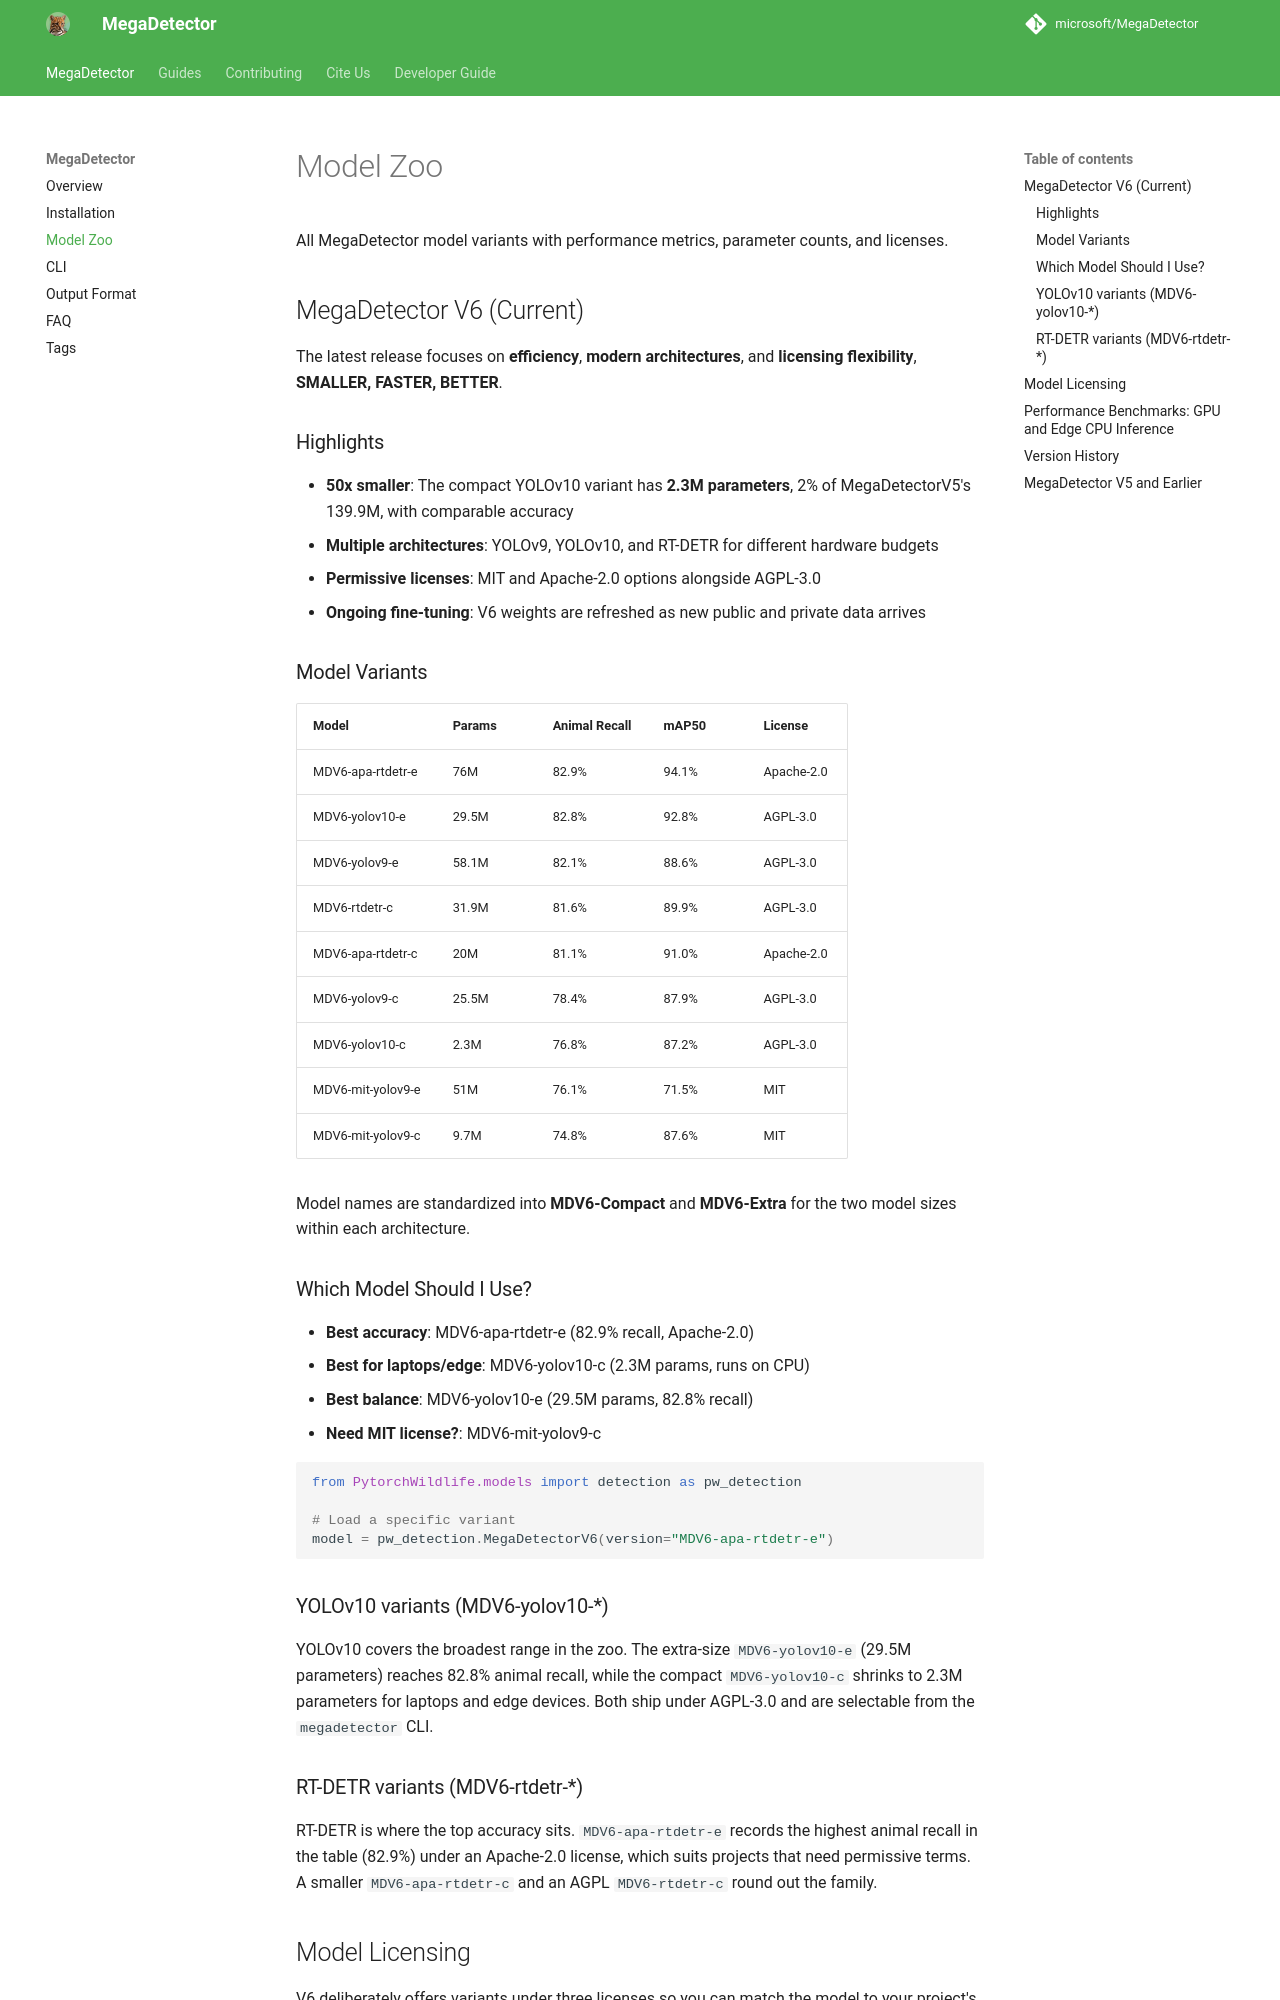

repository: karthik-2501/ecocorridor-ai · page: model_zoo/index.html · generator: mkdocs

---
title: "MegaDetector Model Zoo: V6 Variants, Benchmarks, and Licenses"
description: "MegaDetector model zoo: all MegaDetectorV6 variants with architectures, parameter counts, animal recall, mAP50, and license options for camera traps."
tags:
  - MegaDetector
  - MegaDetectorV6
  - MegaDetectorV5
  - wildlife detection models
  - camera trap AI
  - model zoo
  - YOLOv9
  - YOLOv10
  - RT-DETR
---

# Model Zoo

All MegaDetector model variants with performance metrics, parameter counts, and licenses.


## MegaDetector V6 (Current)

The latest release focuses on **efficiency**, **modern architectures**, and **licensing flexibility**, **SMALLER, FASTER, BETTER**.

### Highlights

- **50x smaller**: The compact YOLOv10 variant has **2.3M parameters**, 2% of MegaDetectorV5's 139.9M, with comparable accuracy
- **Multiple architectures**: YOLOv9, YOLOv10, and RT-DETR for different hardware budgets
- **Permissive licenses**: MIT and Apache-2.0 options alongside AGPL-3.0
- **Ongoing fine-tuning**: V6 weights are refreshed as new public and private data arrives

### Model Variants

| Model | Params | Animal Recall | mAP50 | License |
| --- | --- | --- | --- | --- |
| MDV6-apa-rtdetr-e | 76M | 82.9% | 94.1% | Apache-2.0 |
| MDV6-yolov10-e | 29.5M | 82.8% | 92.8% | AGPL-3.0 |
| MDV6-yolov9-e | 58.1M | 82.1% | 88.6% | AGPL-3.0 |
| MDV6-rtdetr-c | 31.9M | 81.6% | 89.9% | AGPL-3.0 |
| MDV6-apa-rtdetr-c | 20M | 81.1% | 91.0% | Apache-2.0 |
| MDV6-yolov9-c | 25.5M | 78.4% | 87.9% | AGPL-3.0 |
| MDV6-yolov10-c | 2.3M | 76.8% | 87.2% | AGPL-3.0 |
| MDV6-mit-yolov9-e | 51M | 76.1% | 71.5% | MIT |
| MDV6-mit-yolov9-c | 9.7M | 74.8% | 87.6% | MIT |

Model names are standardized into **MDV6-Compact** and **MDV6-Extra** for the two model sizes within each architecture.

### Which Model Should I Use?

- **Best accuracy**: MDV6-apa-rtdetr-e (82.9% recall, Apache-2.0)
- **Best for laptops/edge**: MDV6-yolov10-c (2.3M params, runs on CPU)
- **Best balance**: MDV6-yolov10-e (29.5M params, 82.8% recall)
- **Need MIT license?**: MDV6-mit-yolov9-c

```python
from PytorchWildlife.models import detection as pw_detection

# Load a specific variant
model = pw_detection.MegaDetectorV6(version="MDV6-apa-rtdetr-e")
```

### YOLOv10 variants (MDV6-yolov10-*)

YOLOv10 covers the broadest range in the zoo. The extra-size `MDV6-yolov10-e` (29.5M parameters) reaches 82.8% animal recall, while the compact `MDV6-yolov10-c` shrinks to 2.3M parameters for laptops and edge devices. Both ship under AGPL-3.0 and are selectable from the `megadetector` CLI.
